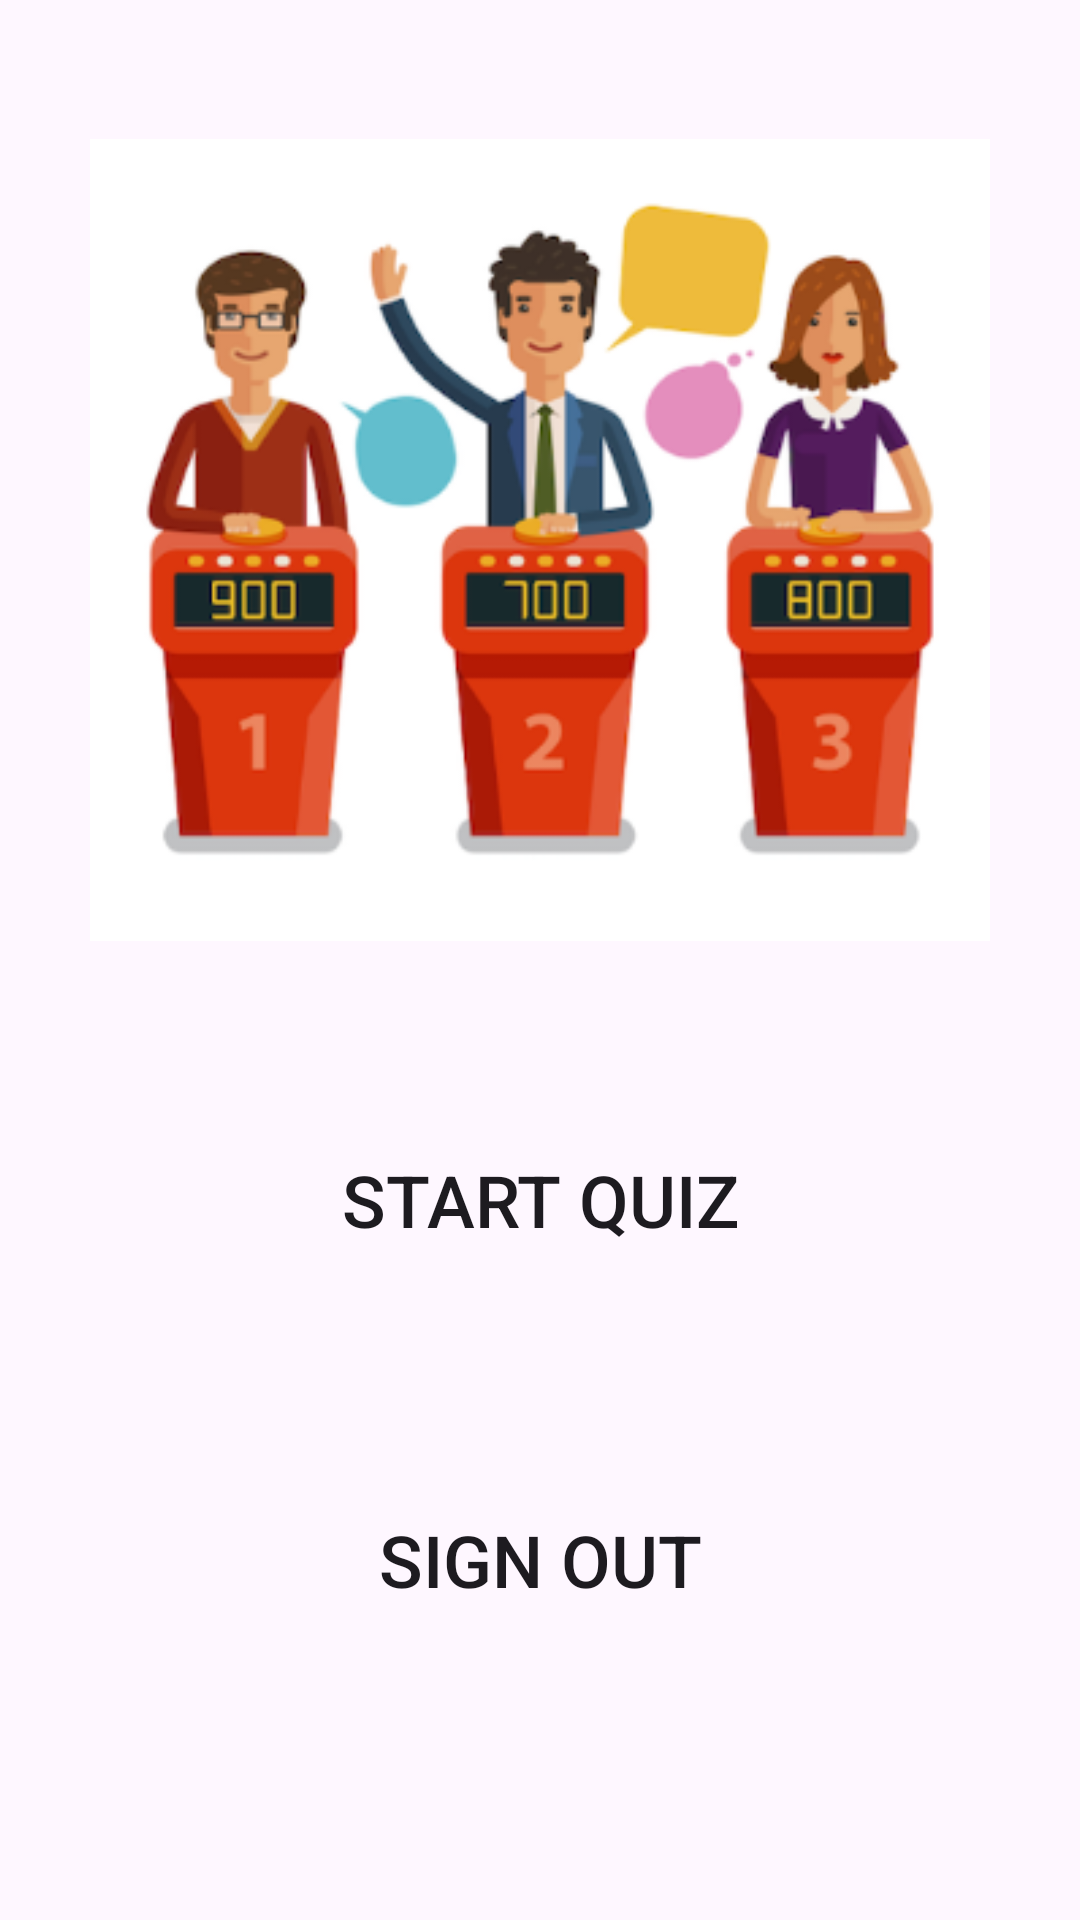

Produce the Android XML layout that renders to this screen, including the resource entries it uses.
<!-- AndroidManifest.xml: application theme Theme.QuizMock1 -->
<!-- res/layout/fragment_home_page.xml -->
<?xml version="1.0" encoding="utf-8"?>
<androidx.constraintlayout.widget.ConstraintLayout xmlns:android="http://schemas.android.com/apk/res/android"
    xmlns:app="http://schemas.android.com/apk/res-auto"
    xmlns:tools="http://schemas.android.com/tools"
    android:layout_width="match_parent"
    android:layout_height="match_parent">

    <ImageView
        android:id="@+id/img_homepage"
        android:layout_width="300dp"
        android:layout_height="300dp"
        android:layout_marginTop="30dp"
        android:layout_marginBottom="10dp"
        android:src="@drawable/ic_welcome"

        app:layout_constraintEnd_toEndOf="parent"
        app:layout_constraintHorizontal_bias="0.5"
        app:layout_constraintStart_toStartOf="parent"
        app:layout_constraintTop_toTopOf="parent" />

    <androidx.appcompat.widget.AppCompatButton
        android:id="@+id/bt_start_quiz_homepage"
        android:layout_width="250dp"
        android:layout_height="60dp"
        android:layout_marginTop="40dp"
        android:background="@color/orange"
        android:text="START QUIZ"
        android:textSize="24sp"
        app:layout_constraintEnd_toEndOf="parent"
        app:layout_constraintHorizontal_bias="0.5"
        app:layout_constraintStart_toStartOf="parent"
        app:layout_constraintTop_toBottomOf="@+id/img_homepage" />

    <androidx.appcompat.widget.AppCompatButton
        android:id="@+id/bt_signout_homepage"
        android:layout_width="250dp"
        android:layout_height="60dp"
        android:layout_marginTop="60dp"
        android:background="@color/orange"
        android:text="SIGN OUT"
        android:textSize="24sp"
        app:layout_constraintEnd_toEndOf="parent"
        app:layout_constraintHorizontal_bias="0.5"
        app:layout_constraintStart_toStartOf="parent"
        app:layout_constraintTop_toBottomOf="@+id/bt_start_quiz_homepage" />


</androidx.constraintlayout.widget.ConstraintLayout>
<!-- resources referenced by this layout -->
<resources>
  <!-- drawable ic_welcome: png bitmap (drawable, 60085 bytes) -->
  <style name="Theme.QuizMock1" parent="Base.Theme.QuizMock1" />
  <style name="Base.Theme.QuizMock1" parent="Theme.Material3.DayNight.NoActionBar">
          
          
      </style>
</resources>
